Run: headless pygame with SDL's dummy video driver; simulated clock (each Clock.tick advances the game by its frame time, no real sleeping); random seed 0; keys injected as events and as key.get_pressed() state; mouse plan: one left click at the window centre at the start of phase 2, then a move to the lower-right quarter at the start of phase 3; restart key R tapped at the start of phases 3 and 4.
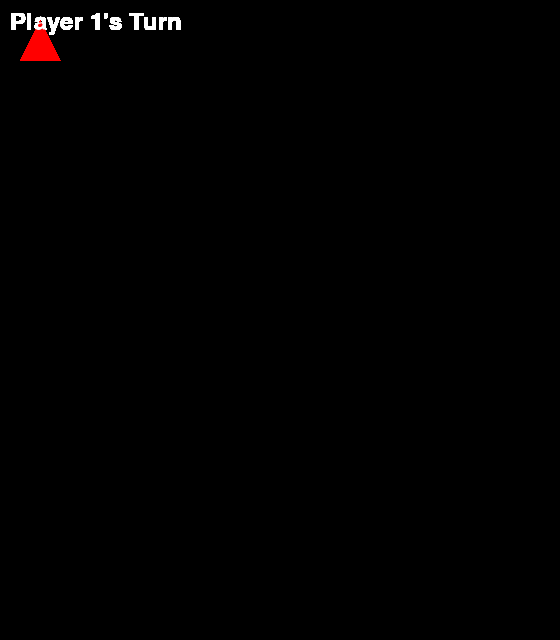
Frame 1 of 4 · flips 1–60 · no input
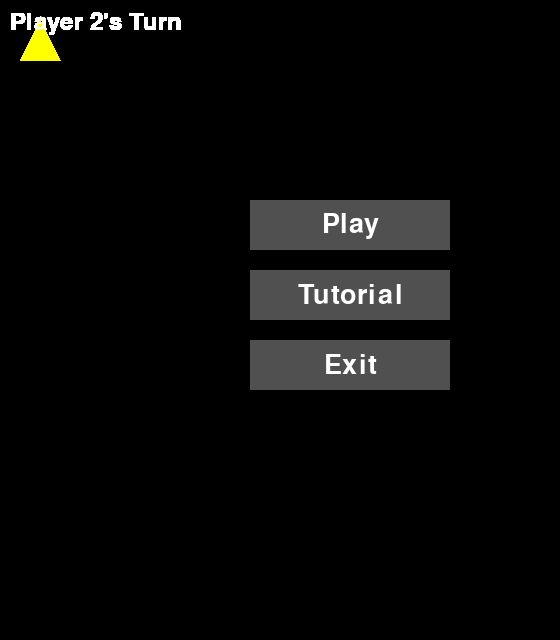
Frame 2 of 4 · flips 61–180 · clicked the window centre · tapped SPACE, RETURN · held RIGHT (→), D
Frame 3 of 4 · flips 181–300 · moved the mouse to the lower-right quarter · tapped R · held DOWN (↓), S · screen unchanged from frame 2, image omitted
Frame 4 of 4 · flips 301–420 · tapped R · held LEFT (←), A, UP (↑), W · screen unchanged from frame 3, image omitted

The pygame program that drew these frames:

import pygame
import random
import time

pygame.init()

ROWS = 6
COLS = 7
CELL_SIZE = 80

WIDTH = COLS * CELL_SIZE
HEIGHT = (ROWS + 2) * CELL_SIZE

BLUE = (0, 0, 255)
BLACK = (0, 0, 0)
RED = (255, 0, 0)
YELLOW = (255, 255, 0)
WHITE = (255, 255, 255)
GRAY = (80, 80, 80)
LIGHT_GRAY = (150, 150, 150)

screen = pygame.display.set_mode((WIDTH, HEIGHT))
pygame.display.set_caption("Connect 4")

font = pygame.font.SysFont(None, 40)
clock = pygame.time.Clock()


class Button:
    def __init__(self, text, x, y, w, h):
        self.rect = pygame.Rect(x, y, w, h)
        self.text = text

    def draw(self, screen):
        mouse = pygame.mouse.get_pos()

        color = LIGHT_GRAY if self.rect.collidepoint(mouse) else GRAY
        pygame.draw.rect(screen, color, self.rect)

        label = font.render(self.text, True, WHITE)
        screen.blit(label, label.get_rect(center=self.rect.center))

    def clicked(self, pos):
        return self.rect.collidepoint(pos)


class Board:
    def __init__(self):
        self.grid = [[0 for _ in range(COLS)] for _ in range(ROWS)]

    def drop_piece(self, col, player):
        for row in reversed(range(ROWS)):
            if self.grid[row][col] == 0:
                self.grid[row][col] = player
                return row
        return None

    def is_full(self, col):
        return self.grid[0][col] != 0

    def check_win(self, player):
        # horizontal
        for r in range(ROWS):
            for c in range(COLS - 3):
                if all(self.grid[r][c + i] == player for i in range(4)):
                    return True

        # vertical
        for c in range(COLS):
            for r in range(ROWS - 3):
                if all(self.grid[r + i][c] == player for i in range(4)):
                    return True

        # diagonal \
        for r in range(ROWS - 3):
            for c in range(COLS - 3):
                if all(self.grid[r + i][c + i] == player for i in range(4)):
                    return True

        # diagonal /
        for r in range(3, ROWS):
            for c in range(COLS - 3):
                if all(self.grid[r - i][c + i] == player for i in range(4)):
                    return True

        return False

    def draw(self, screen, selected_col):
        screen.fill(BLACK)

        pygame.draw.rect(
            screen,
            WHITE,
            (
                selected_col * CELL_SIZE,
                CELL_SIZE,
                CELL_SIZE,
                ROWS * CELL_SIZE
            ),
            3
        )

        for row in range(ROWS):
            for col in range(COLS):
                pygame.draw.rect(
                    screen,
                    BLUE,
                    (col * CELL_SIZE, row * CELL_SIZE + 100, CELL_SIZE, CELL_SIZE)
                )
                pygame.draw.circle(
                    screen,
                    BLACK,
                    (
                        col * CELL_SIZE + CELL_SIZE // 2,
                        row * CELL_SIZE + CELL_SIZE // 2 + 100
                    ),
                    CELL_SIZE // 2 - 5
                )

    
        for row in range(ROWS):
            for col in range(COLS):
                if self.grid[row][col] == 1:
                    pygame.draw.circle(
                        screen,
                        RED,
                        (
                            col * CELL_SIZE + CELL_SIZE // 2,
                            row * CELL_SIZE + CELL_SIZE // 2 + 100
                        ),
                        CELL_SIZE // 2 - 5
                    )
                elif self.grid[row][col] == 2:
                    pygame.draw.circle(
                        screen,
                        YELLOW,
                        (
                            col * CELL_SIZE + CELL_SIZE // 2,
                            row * CELL_SIZE + CELL_SIZE // 2 + 100
                        ),
                        CELL_SIZE // 2 - 5
                    )


class Game:
    def __init__(self):
        self.board = Board()
        self.turn = 1
        self.selected_col = 0
        self.game_over = False
        self.mode = "pvp"
        self.cpu_difficulty = "easy"
        self.state = "menu"

        self.falling = None

        self.timer = 10
        self.last_time = time.time()
        self.mode = "classic"
    
    def switch_turn(self):
        self.turn = 2 if self.turn == 1 else 1
    
    def start_drop(self, col):
        if self.board.is_full(col) or self.game_over:
            return
        
        self.board.drop_piece(col, self.turn)

        if self.board.check_win(self.turn):
            self.game_over = True  

        self.switch_turn()

    def cpu_move(self):
        valid = [c for c in range(COLS) if not self.board.is_full(c)]

        for c in valid:
            temp = [row[:] for row in self.board.grid]
            for r in reversed(range(ROWS)):
                if temp[r][c] == 0:
                    temp[r][c] = 2
                    break
            temp_board = Board()
            temp_board.grid = temp
            if temp_board.check_win(2):
                return c
       
        for c in valid:
            temp = [row[:] for row in self.board.grid]

            for r in reversed(range(ROWS)):
                if temp[r][c] == 0:
                    temp[r][c] = 1
                    break

            if self.board.check_win(1):
                return c
            
    def update_timer(self):
        if self.mode == "timed" and not self.game_over:
            if time.time() - self.last_time >= 1:
                self.timer -= 1
                self.last_time = time.time()

            if self.timer <= 0:
                self.start_drop(self.selected_col)
                self.timer = 10

        color = RED  if self.turn == 1 else YELLOW

        pygame.draw.polygon(screen, color, [
            (self.selected_col * CELL_SIZE + CELL_SIZE // 2, 10),
            (self.selected_col * CELL_SIZE + 20, 40),
            (self.selected_col * CELL_SIZE + CELL_SIZE - 20, 40)           
        ])

        text = f"Player {self.turn}" if not self.game_over else "Game Over"
        label = font.render(text, True, WHITE)
        screen.blit(label, label.get_rect(center=(WIDTH//2, 60))) 

        if self.mode == "timed":
            t = font.render(f"Time: {self.timer}", True, WHITE)
            screen.blit(t, (10, 10))

    
        if self.cpu_difficulty == "easy":
            return random.randint(0, COLS - 1)

        elif self.cpu_difficulty == "medium":
            valid = [c for c in range(COLS) if not self.board.is_full(c)]
            return random.choice(valid)

        elif self.cpu_difficulty == "hard":
            for c in [3, 2, 4, 1, 5, 0, 6]:
                if not self.board.is_full(c):
                    return c
        return 0

    def update(self):
        if self.mode == "cpu" and self.turn == 2 and not self.game_over:
            pygame.time.delay(300)

            col = self.cpu_move()

            if not self.board.is_full(col):
                self.board.drop_piece(col, 2)

                if self.board.check_win(2):
                    self.game_over = True

                self.switch_turn()
    
   
        valid = [c for c in range(COLS) if not self.board.is_full(c)]
        return random.choice(valid)
    
    def draw_ui(self, screen, font):
        color = RED if self.turn == 1 else YELLOW

        pygame.draw.polygon(screen, color, [
            (self.selected_col * CELL_SIZE + CELL_SIZE // 2, 20),
            (self.selected_col * CELL_SIZE + 20, 60),
            (self.selected_col * CELL_SIZE + CELL_SIZE - 20, 60)
        ])

        if not self.game_over:
            text = f"Player {self.turn}'s Turn"
        else:
            text = f"Player {2 if self.turn == 1 else 1} Wins!"

        label = font.render(text, True, WHITE)
        screen.blit(label, (10, 10))


def main():
    screen = pygame.display.set_mode((WIDTH, HEIGHT))
    pygame.display.set_caption("Connect 4")

    clock = pygame.time.Clock()
    font = pygame.font.SysFont(None, 36)

    game = Game()

    play_btn = Button("Play", 250, 200, 200, 50)
    tutorial_btn = Button("Tutorial", 250, 270, 200, 50)
    exit_btn = Button("Exit", 250, 340, 200, 50)

    running = True
    while running:
        clock.tick(60)

        for event in pygame.event.get():
            if event.type == pygame.QUIT:
                running = False

            if game.state == "menu":
                 if event.type == pygame.MOUSEBUTTONDOWN:
                     if play_btn.clicked(event.pos):
                         game.state = "game" 

            elif game.state == "game":
                if event.type == pygame.KEYDOWN:
                    if event.key == pygame.K_LEFT:
                       game.selected_col = max(0, game.selected_col-1)
                    if event.key == pygame.K_RIGHT:
                        game.selected_col = min(COLS-1, game.selected_col+1)
                    if event.key == pygame.K_RETURN: 
                        game.start_drop(game.selected_col)

            if game.state == "menu":
                screen.fill(BLACK)
                play_btn.draw(screen)
                tutorial_btn.draw(screen)
                exit_btn.draw(screen)

            elif game.state == "game":
                game.board.draw(screen, game.selected_col)
                game.draw_ui(screen, font)
                
            if game.falling:
                c = game.falling["col"]
                y = game.falling["y"]
                color = RED if game.falling["player"] == 1 else YELLOW
                pygame.draw.circle(
                    screen,
                    color,
                    (c * CELL_SIZE + CELL_SIZE // 2, y),
                    CELL_SIZE // 2 - 5
                )
                   

                if event.key == pygame.K_LEFT:
                    game.selected_col = max(0, game.selected_col - 1)

                elif event.key == pygame.K_RIGHT:
                    game.selected_col = min(COLS - 1, game.selected_col + 1)

                elif event.key == pygame.K_RETURN and not game.game_over:
                    col = game.selected_col

                    if not game.board.is_full(col):
                        game.board.drop_piece(col, game.turn)

                        if game.board.check_win(game.turn):
                            game.game_over = True

                        game.switch_turn()

                elif event.key == pygame.K_r:
                    game = Game()

            if event.type == pygame.MOUSEBUTTONDOWN and not game.game_over:
                col = event.pos[0] // CELL_SIZE

                if not game.board.is_full(col):
                    game.board.drop_piece(col, game.turn)

                    if game.board.check_win(game.turn):
                        game.game_over = True

                    game.switch_turn()

        game.update()

        game.draw_ui(screen, font)

        pygame.display.flip()

    pygame.quit()


if __name__ == "__main__":
    main()
